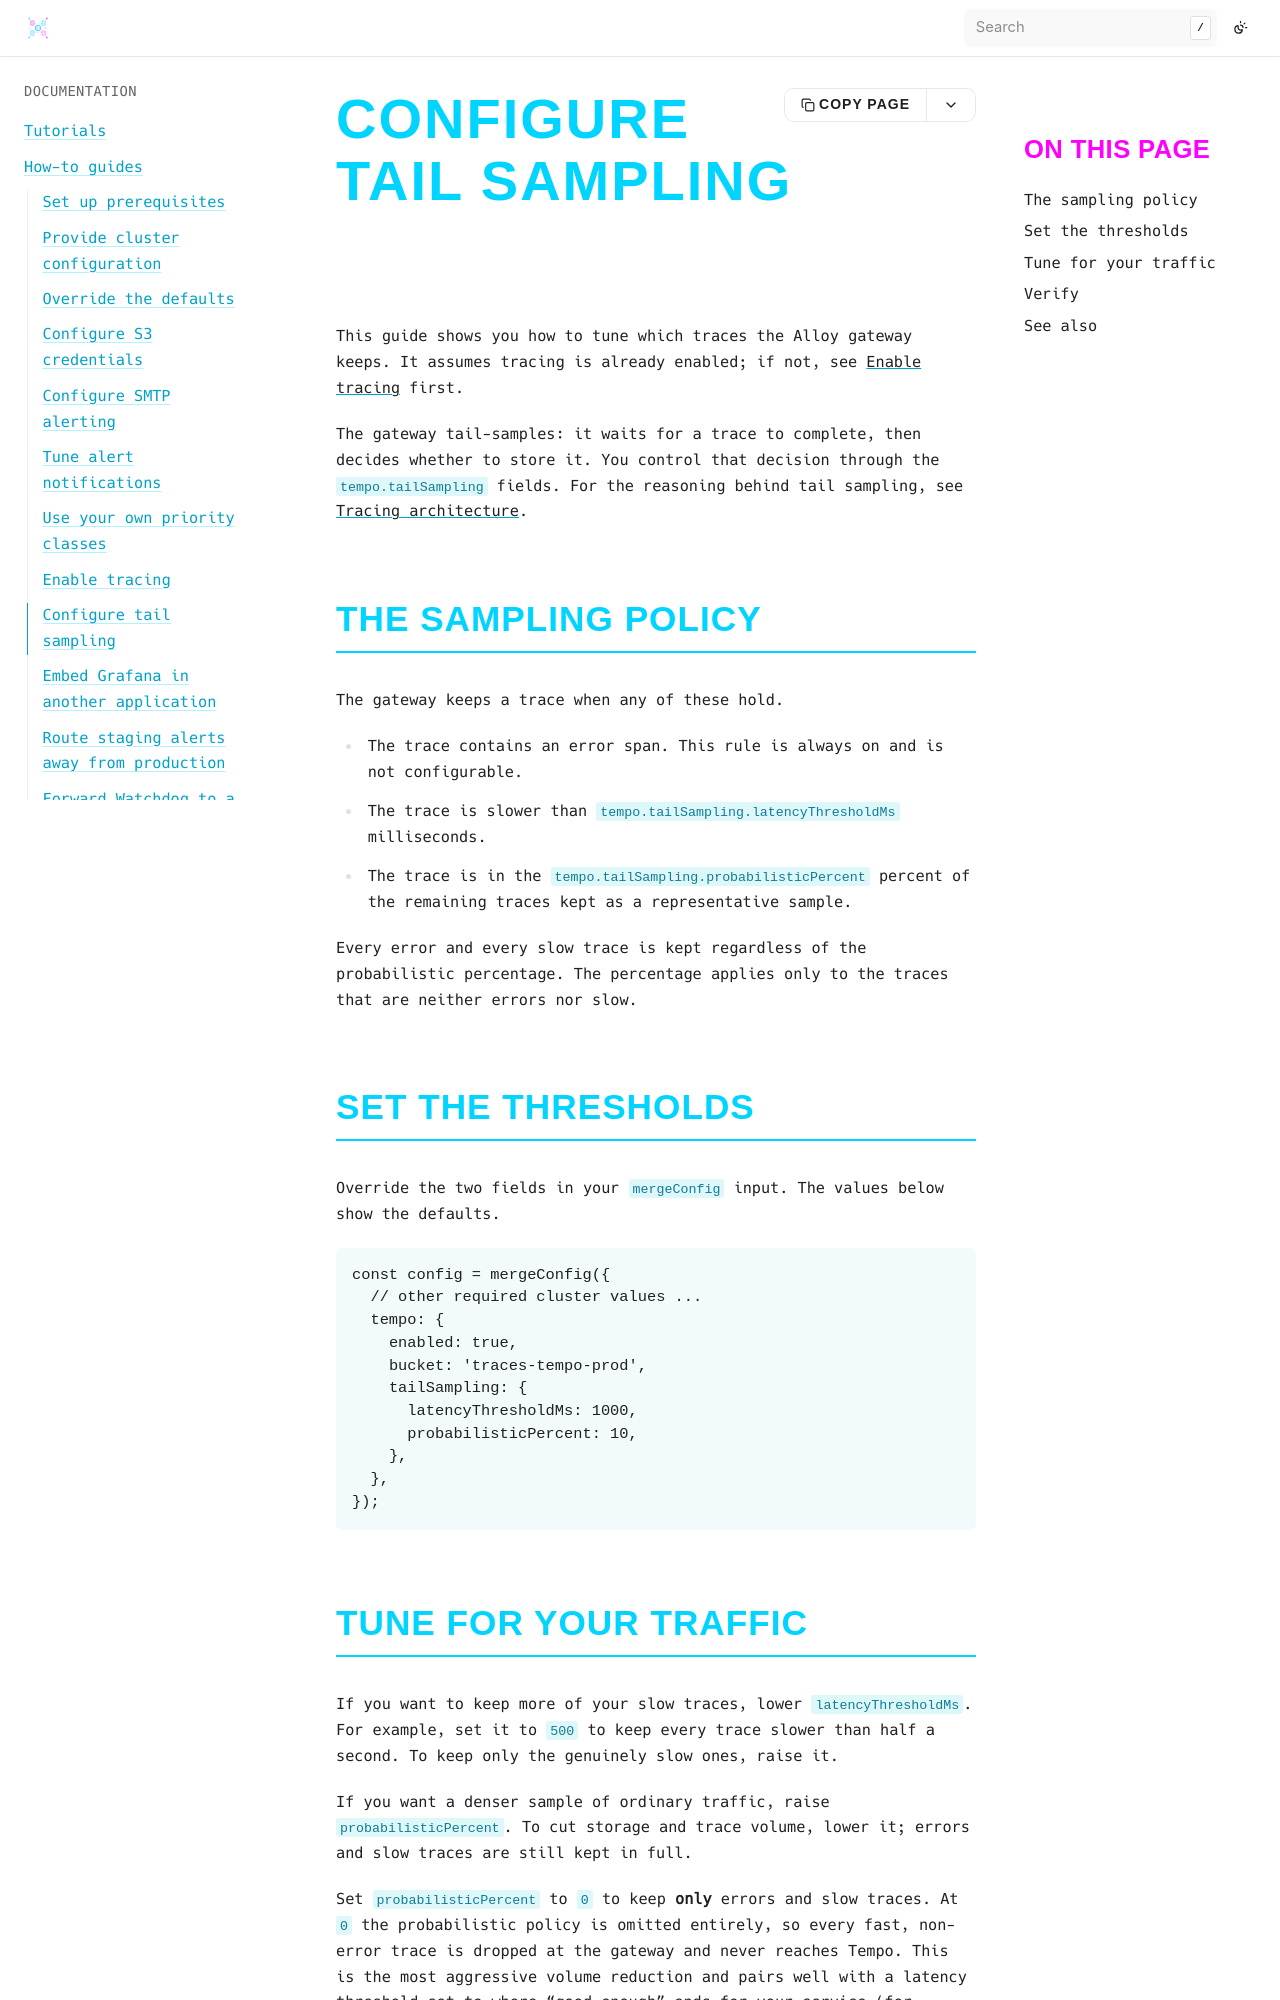

repository: bluedynamics/cdk8s-monitoring · page: how-to/configure-tail-sampling.html · generator: sphinx

---
myst:
  html_meta:
    "description": "Tune tail sampling for the cdk8s-monitoring Alloy traces gateway: set the latency threshold and the probabilistic percentage that decide which traces Tempo keeps."
    "property=og:description": "Tune tail sampling for the cdk8s-monitoring Alloy traces gateway: set the latency threshold and the probabilistic percentage that decide which traces Tempo keeps."
    "property=og:title": "Configure tail sampling"
    "keywords": "cdk8s, Kubernetes, monitoring, tracing, tail sampling, Tempo, Alloy"
---

# Configure tail sampling

This guide shows you how to tune which traces the Alloy gateway keeps.
It assumes tracing is already enabled; if not, see {doc}`enable-tracing` first.

The gateway tail-samples: it waits for a trace to complete, then decides whether to store it.
You control that decision through the `tempo.tailSampling` fields.
For the reasoning behind tail sampling, see {doc}`../explanation/tracing-architecture`.

## The sampling policy

The gateway keeps a trace when any of these hold.

- The trace contains an error span. This rule is always on and is not configurable.
- The trace is slower than `tempo.tailSampling.latencyThresholdMs` milliseconds.
- The trace is in the `tempo.tailSampling.probabilisticPercent` percent of the remaining traces kept as a representative sample.

Every error and every slow trace is kept regardless of the probabilistic percentage.
The percentage applies only to the traces that are neither errors nor slow.

## Set the thresholds

Override the two fields in your `mergeConfig` input.
The values below show the defaults.

```typescript
const config = mergeConfig({
  // other required cluster values ...
  tempo: {
    enabled: true,
    bucket: 'traces-tempo-prod',
    tailSampling: {
      latencyThresholdMs: 1000,
      probabilisticPercent: 10,
    },
  },
});
```
